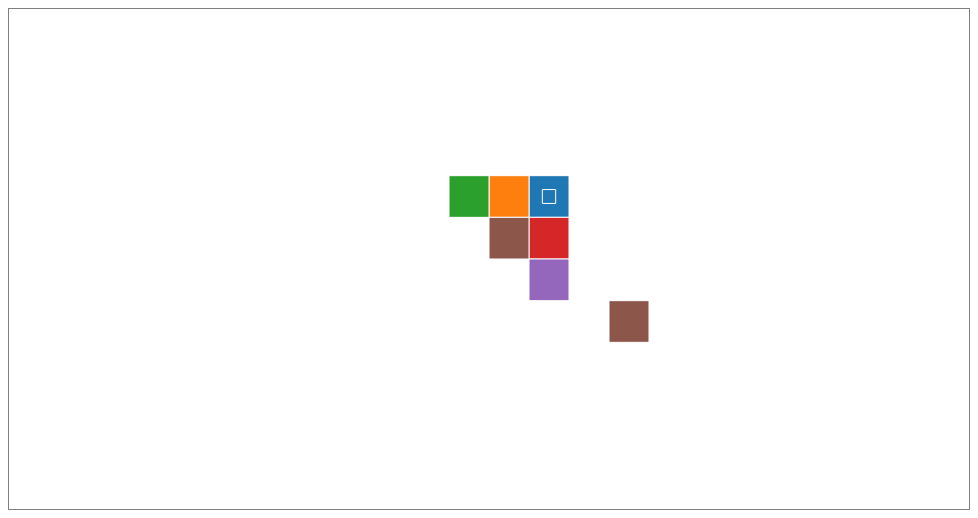
D3 v5 page, settled after 360 driven frames (6 s of simulated time); the page loaded 1 data file(s).


    const width = 960;
    const height = 500;

    d3.json('../Data/border-example.geojson')
            .then(function(data) {

        console.log(data);

        const color = d3.scaleOrdinal(d3.schemeCategory10);
        const latScale = d3.scaleLinear().domain([-90,90]).range([height,0]);
        const lonScale = d3.scaleLinear().domain([-180,180]).range([0,width])

        const svg = d3.select("body").append("svg")
                      .attr("width", width).attr("height", height);

        svg.selectAll("g.shape")
                .data(data.features) // each feature
                .enter()
                .append("g")
                .attr("class","shape")
                .style("fill", (d,i) => color(i))
                .selectAll("polygon")
                .data(d => d.geometry.type == 'MultiPolygon' ?
                           d3.merge(d.geometry.coordinates) :
                           d.geometry.coordinates)
                .enter()
                    .append("polygon")
                    .attr("points", d => d3.merge(d.map(coord => [lonScale(coord[0]), latScale(coord[1])])))
    })


### data: ../Data/border-example.geojson
{
 "type": "FeatureCollection",
 "features": [
  {
   "type": "Feature",
   "properties": {
    "id": "a1",
    "name": "Area 1"
   },
   "geometry": {
    "type": "Polygon",
    "coordinates": "[... 2 items]"
   }
  },
  {
   "type": "Feature",
   "properties": {
    "id": "a2",
    "name": "Area 2"
   },
   "geometry": {
    "type": "Polygon",
    "coordinates": "[... 1 items]"
   }
  },
  {
   "type": "Feature",
   "properties": {
    "id": "a3",
    "name": "Area 3"
   },
   "geometry": {
    "type": "Polygon",
    "coordinates": "[... 1 items]"
   }
  },
  {
   "type": "Feature",
   "properties": {
    "id": "a4",
    "name": "Area 4"
   },
   "geometry": {
    "type": "Polygon",
    "coordinates": "[... 1 items]"
   }
  },
  {
   "type": "Feature",
   "properties": {
    "id": "a5",
    "name": "Area 5"
   },
   "geometry": {
    "type": "Polygon",
    "coordinates": "[... 1 items]"
   }
  },
  {
   "type": "Feature",
   "properties": {
    "id": "a6",
    "name": "Area 6"
   },
   "geometry": {
    "type": "MultiPolygon",
    "coordinates": "[... 2 items]"
   }
  }
 ]
}